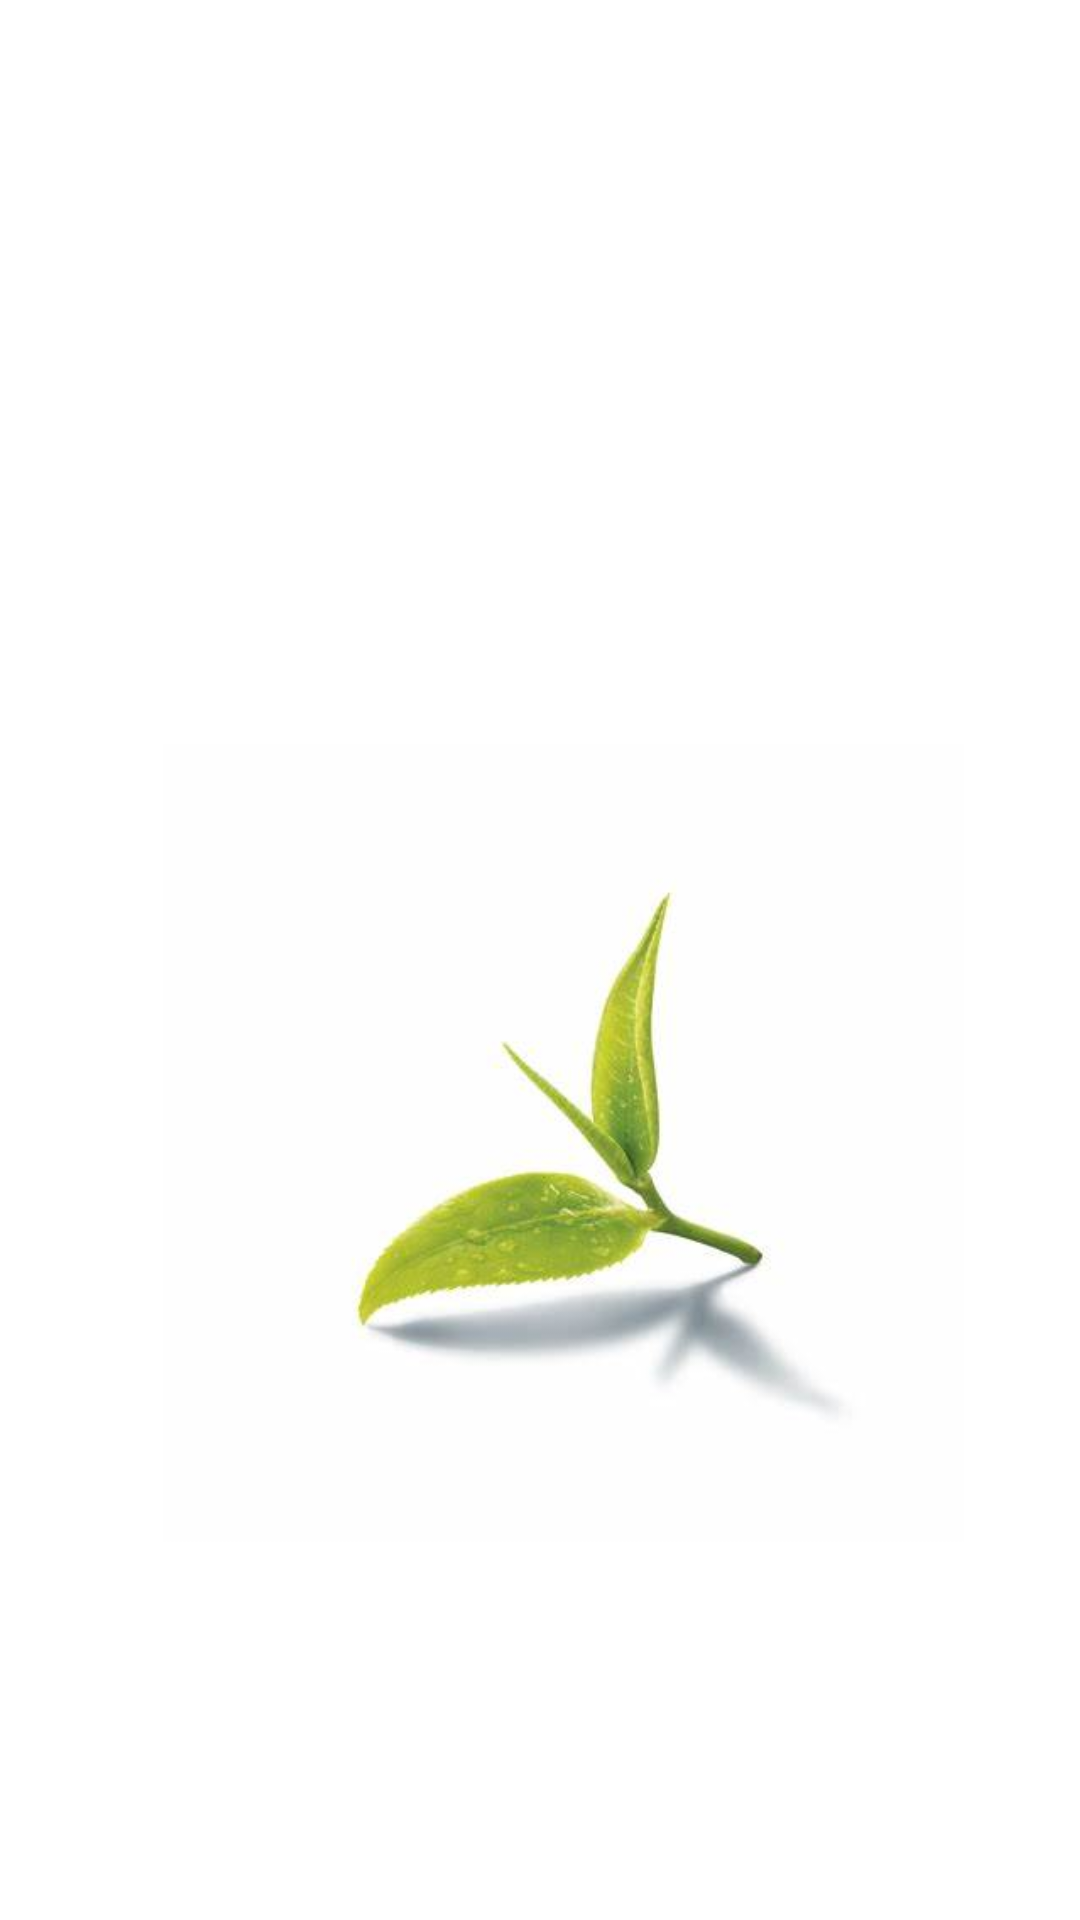

Reconstruct the res/layout file that produces this screen, plus the resources it refers to.
<!-- AndroidManifest.xml: application theme Theme.TeaReport -->
<!-- res/layout/activity_main.xml -->
<?xml version="1.0" encoding="utf-8"?>
<androidx.constraintlayout.widget.ConstraintLayout xmlns:android="http://schemas.android.com/apk/res/android"
    xmlns:app="http://schemas.android.com/apk/res-auto"
    xmlns:tools="http://schemas.android.com/tools"
    android:id="@+id/main"
    android:layout_width="match_parent"
    android:layout_height="match_parent"
    tools:context=".MainActivity">

    <ImageView
        android:id="@+id/imageView"
        android:layout_width="276dp"
        android:layout_height="267dp"
        android:layout_marginTop="248dp"
        android:src="@drawable/teaimage"
        app:layout_constraintEnd_toEndOf="parent"
        app:layout_constraintHorizontal_bias="0.592"
        app:layout_constraintStart_toStartOf="parent"
        app:layout_constraintTop_toTopOf="parent"
        tools:ignore="MissingConstraints" />



</androidx.constraintlayout.widget.ConstraintLayout>
<!-- resources referenced by this layout -->
<resources>
  <!-- drawable teaimage: jpeg bitmap (drawable, 8946 bytes) -->
  <style name="Theme.TeaReport" parent="Theme.MaterialComponents.DayNight.NoActionBar">
          
          <item name="colorPrimary">@color/purple_500</item>
          <item name="colorPrimaryVariant">@color/purple_700</item>
          <item name="colorOnPrimary">@color/white</item>
          
          <item name="colorSecondary">@color/teal_200</item>
          <item name="colorSecondaryVariant">@color/teal_700</item>
          <item name="colorOnSecondary">@color/black</item>
          
          <item name="android:statusBarColor">?attr/colorPrimary</item>
          
      </style>
  <!-- not gathered from this repository: default colours our renderer supplied (Android Studio template values) -->
  <color name="purple_500">#FF6200EE</color>
  <color name="purple_700">#FF3700B3</color>
  <color name="teal_200">#FF03DAC5</color>
  <color name="teal_700">#FF018786</color>
  <color name="black">#FF000000</color>
  <color name="white">#FFFFFFFF</color>
</resources>
